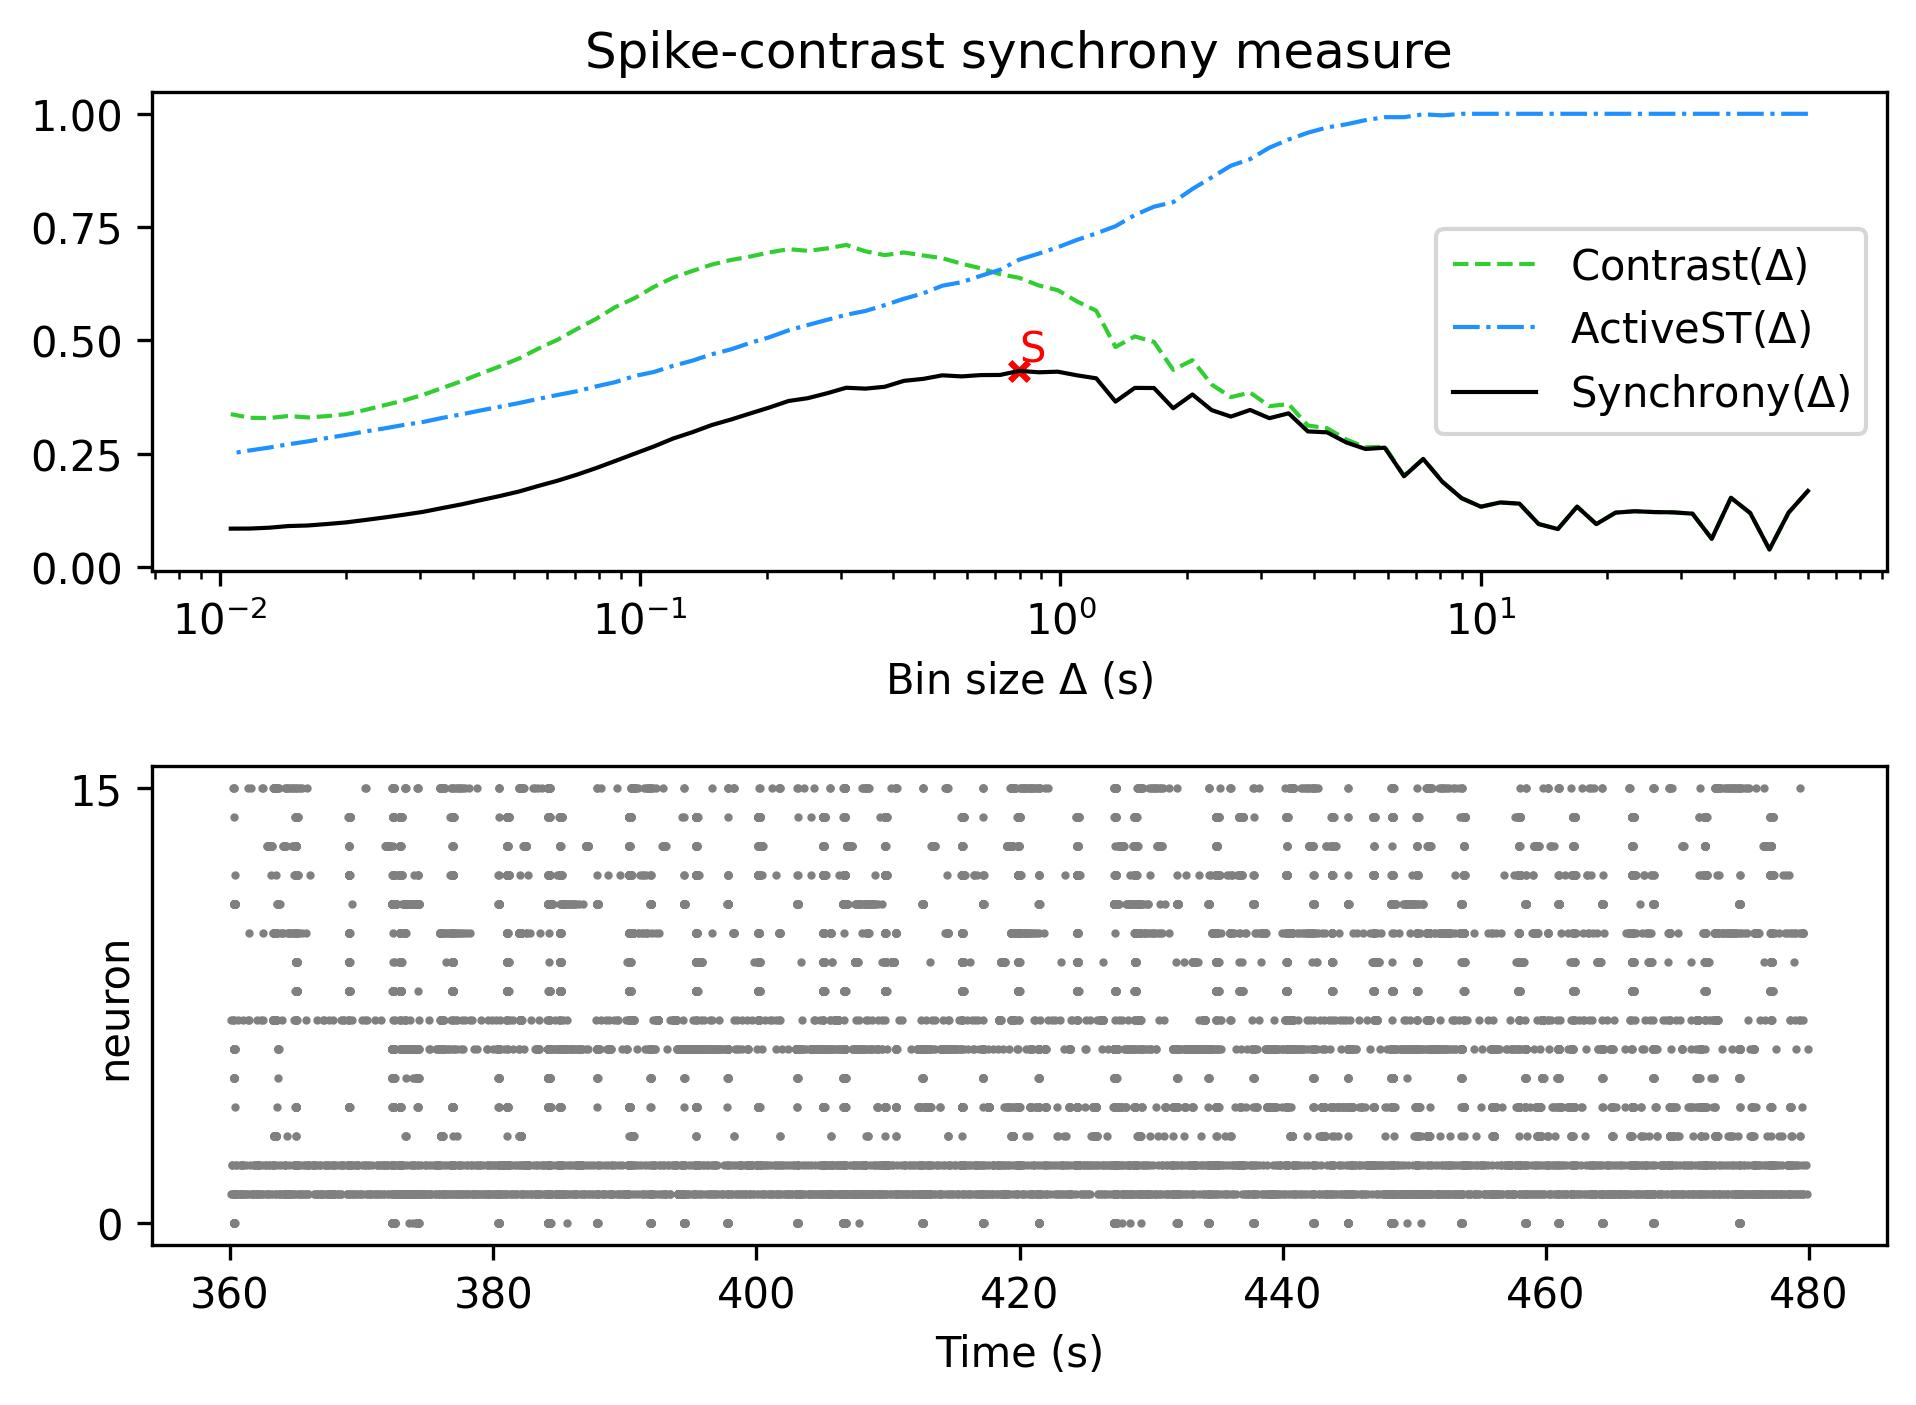

The table this chart was drawn from, first rows:
, Spike-contrast (60.0 s), Spike-contrast (54.0 s), Spike-contrast (48.6 s), Spike-contrast (43.74 s), Spike-contrast (39.366 s), Spike-contrast (35.429 s), Spike-contrast (31.886 s), Spike-contrast (28.698 s), Spike-contrast (25.828 s), Spike-contrast (23.245 s), Spike-contrast (20.921 s), Spike-contrast (18.829 s), Spike-contrast (16.946 s), Spike-contrast (15.251 s), Spike-contrast (13.726 s), Spike-contrast (12.353 s), Spike-contrast (11.118 s), Spike-contrast (10.006 s), Spike-contrast (9.006 s), Spike-contrast (8.105 s), Spike-contrast (7.295 s), Spike-contrast (6.565 s), Spike-contrast (5.909 s)
0, 0.1675, 0.12, 0.0384, 0.1189, 0.1525, 0.06197, 0.1175, 0.1203, 0.121, 0.1228, 0.1197, 0.09448, 0.133, 0.08342, 0.09461, 0.1396, 0.1422, 0.1328, 0.1515, 0.1875, 0.2381, 0.1999, 0.2631
